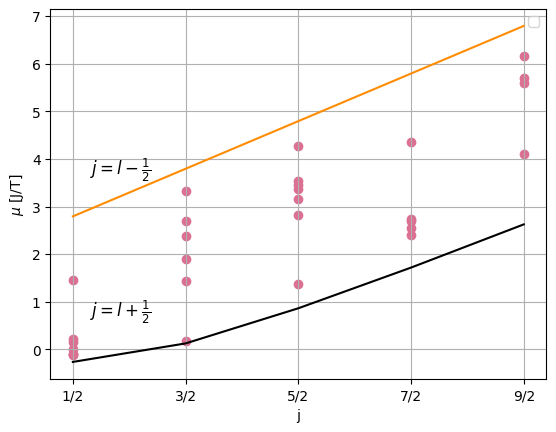
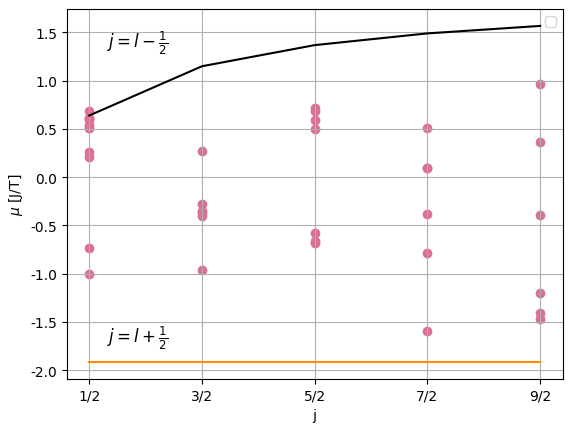
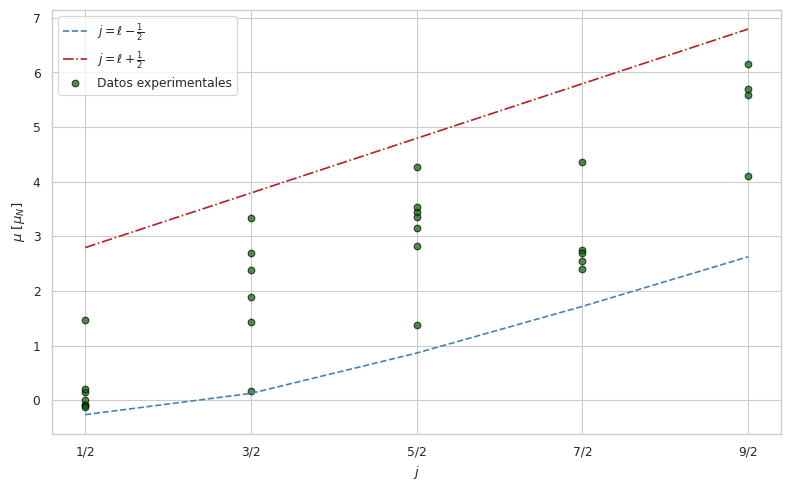
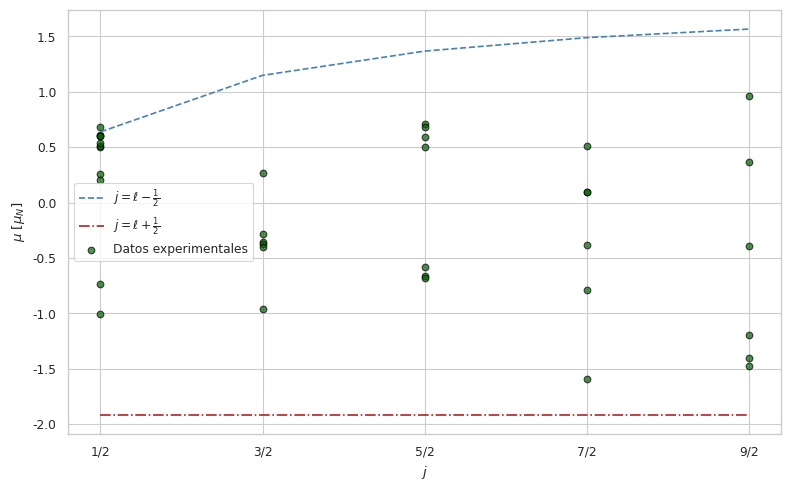

These charts were generated, in order, by the following Python code:
# -*- coding: utf-8 -*-
""" [redacted]

Automatically generated by Colab.

Original file is located at
    https://colab.research.google.com/<link-removed>
"""

import numpy as np
import matplotlib.pyplot as plt

# g factors extracted from Wikipedia
g_factors = {'proton':  {'gl': 1, 'gs': 5.585},'neutron': {'gl': 0, 'gs': -3.826}}

# magnetic moments
def mmoment1(gl, gs, j):
    return (j/(j+1))*(gl*(j+3/2)-gs/2)

def mmoment2(gl, gs, j):
    return gl*(j-1/2)+gs/2

# different values of the angular momentum
j_values = np.array([0.5, 1.5, 2.5, 3.5, 4.5])
j_labels = ['1/2', '3/2', '5/2', '7/2', '9/2']

# experimental data extracted from the nuclei table
# (j, experimental magnetic moment)
experimental_data = {
    'proton': [
        (1/2, -0.088402), (5/2, 3.451), (5/2, 2.8215), (1/2, 1.4597),
        (5/2, 3.5432), (7/2, 2.7421), (1/2, 0.002453), (7/2, 4.353),
        (5/2, 4.27545), (5/2, 3.16013), (5/2, 1.382), (1/2, 0.1592),
        (7/2, 2.402), (9/2, 5.5858), (1/2, -0.088402), (1/2, -0.121),
        (9/2, 6.1535), (7/2, 2.54982), (7/2, 2.7014), (9/2, 4.1103),
        (9/2, 5.69445), (1/2, 0.2092), (5/2, 3.357912), (3/2, 2.38633010),
        (3/2, 2.688648910), (3/2, 3.32564268), (3/2, 0.1734),
        (3/2, 1.89109), (3/2, 1.4397565)
    ],
    'neutron': [
        (3/2, -0.3543), (3/2, -0.3748), (1/2, 0.255), (5/2, -0.662),
        (5/2, -0.5833), (3/2, -0.281435), (7/2, 0.0952), (7/2, 0.0952),
        (1/2, -1.00625), (3/2, -0.9641), (1/2, 0.2034), (9/2, -0.39517),
        (9/2, 0.367), (7/2, 0.51), (5/2, -0.68315), (7/2, -0.383),
        (5/2, 0.595), (5/2, 0.5025), (3/2, -0.4038), (1/2, -0.7338),
        (3/2, 0.2705), (9/2, -1.4037), (9/2, -1.4735), (9/2, -1.197),
        (1/2, 0.610), (1/2, 0.601), (1/2, 0.68), (1/2, 0.60089),
        (5/2, 0.7117), (7/2, -1.588), (5/2, 0.6841), (1/2, 0.5058855),
        (1/2, 0.51), (1/2, 0.5414749), (9/2, 0.96), (7/2, -0.786)
    ]
}


def plotline(particle):
    gl = g_factors[particle]['gl']
    gs = g_factors[particle]['gs']
    m1 = mmoment1(gl, gs, j_values)
    m2 = mmoment2(gl, gs, j_values)

    plt.figure()
    plt.plot(j_values, m1, color='black')
    plt.plot(j_values, m2, color='darkorange')
    plt.xticks(j_values, j_labels)
    plt.xlabel('j')
    plt.ylabel('$\\mu$ [J/T]')

    for x, y in experimental_data[particle]:
        plt.scatter(x, y, color='palevioletred')

    if particle == 'proton':
        plt.text(1.2, 3.5, r'$j=l-\frac{1}{2}$', fontsize=12, ha='right', va='bottom')
        plt.text(1.2, 0.5, r'$j=l+\frac{1}{2}$', fontsize=12, ha='right', va='bottom')
    else:
        plt.text(1.2, 1.25, r'$j=l-\frac{1}{2}$', fontsize=12, ha='right', va='bottom')
        plt.text(1.2, -1.8, r'$j=l+\frac{1}{2}$', fontsize=12, ha='right', va='bottom')

    plt.grid(True)
    plt.legend()
    plt.savefig(f'moment_{particle}.pdf')
    plt.show()


plotline('proton')
plotline('neutron')

import numpy as np
import matplotlib.pyplot as plt
import seaborn as sns

# Estilo de graficado
sns.set_style("whitegrid")
sns.set_context("paper")

# Factores giromagnéticos (de Wikipedia)
G_FACTORS = {
    'proton':  {'gl': 1.0, 'gs': 5.585},
    'neutron': {'gl': 0.0, 'gs': -3.826}
}

# Momentos magnéticos teóricos (líneas de Schmidt)
def schmidt_lower(gl, gs, j):
    """Caso j = l - 1/2"""
    return (j / (j + 1)) * (gl * (j + 1.5) - 0.5 * gs)

def schmidt_upper(gl, gs, j):
    """Caso j = l + 1/2"""
    return gl * (j - 0.5) + 0.5 * gs

# Valores de j
j_vals = np.array([0.5, 1.5, 2.5, 3.5, 4.5])
j_ticks = ['1/2', '3/2', '5/2', '7/2', '9/2']

# Datos experimentales
EXPERIMENTAL = {
    'proton': [
        (1/2, -0.088402), (5/2, 3.451), (5/2, 2.8215), (1/2, 1.4597),
        (5/2, 3.5432), (7/2, 2.7421), (1/2, 0.002453), (7/2, 4.353),
        (5/2, 4.27545), (5/2, 3.16013), (5/2, 1.382), (1/2, 0.1592),
        (7/2, 2.402), (9/2, 5.5858), (1/2, -0.088402), (1/2, -0.121),
        (9/2, 6.1535), (7/2, 2.54982), (7/2, 2.7014), (9/2, 4.1103),
        (9/2, 5.69445), (1/2, 0.2092), (5/2, 3.357912), (3/2, 2.38633010),
        (3/2, 2.688648910), (3/2, 3.32564268), (3/2, 0.1734),
        (3/2, 1.89109), (3/2, 1.4397565)
    ],
    'neutron': [
        (3/2, -0.3543), (3/2, -0.3748), (1/2, 0.255), (5/2, -0.662),
        (5/2, -0.5833), (3/2, -0.281435), (7/2, 0.0952), (7/2, 0.0952),
        (1/2, -1.00625), (3/2, -0.9641), (1/2, 0.2034), (9/2, -0.39517),
        (9/2, 0.367), (7/2, 0.51), (5/2, -0.68315), (7/2, -0.383),
        (5/2, 0.595), (5/2, 0.5025), (3/2, -0.4038), (1/2, -0.7338),
        (3/2, 0.2705), (9/2, -1.4037), (9/2, -1.4735), (9/2, -1.197),
        (1/2, 0.610), (1/2, 0.601), (1/2, 0.68), (1/2, 0.60089),
        (5/2, 0.7117), (7/2, -1.588), (5/2, 0.6841), (1/2, 0.5058855),
        (1/2, 0.51), (1/2, 0.5414749), (9/2, 0.96), (7/2, -0.786)
    ]
}

def graficar_momentos(particle_type):
    """Grafica líneas de Schmidt y datos experimentales"""
    gl = G_FACTORS[particle_type]['gl']
    gs = G_FACTORS[particle_type]['gs']

    mu_lower = schmidt_lower(gl, gs, j_vals)
    mu_upper = schmidt_upper(gl, gs, j_vals)

    plt.figure(figsize=(8, 5))
    plt.plot(j_vals, mu_lower, label=r'$j = \ell - \frac{1}{2}$', color='steelblue', linestyle='--')
    plt.plot(j_vals, mu_upper, label=r'$j = \ell + \frac{1}{2}$', color='firebrick', linestyle='-.')

    # Datos experimentales
    j_exp, mu_exp = zip(*EXPERIMENTAL[particle_type])
    plt.scatter(j_exp, mu_exp, color='darkgreen', alpha=0.7, edgecolor='black', label='Datos experimentales')

    # Configuración gráfica
    plt.xticks(j_vals, j_ticks)
    plt.xlabel(r'$j$')
    plt.ylabel(r'$\mu$ [$\mu_N$]')
    #plt.title(f'Momentos magnéticos del {particle_type}')
    plt.legend()
    plt.tight_layout()
    plt.savefig(f"momento_{particle_type}.pdf", dpi=300)
    plt.show()

# Ejecutar gráficos
graficar_momentos('proton')
graficar_momentos('neutron')